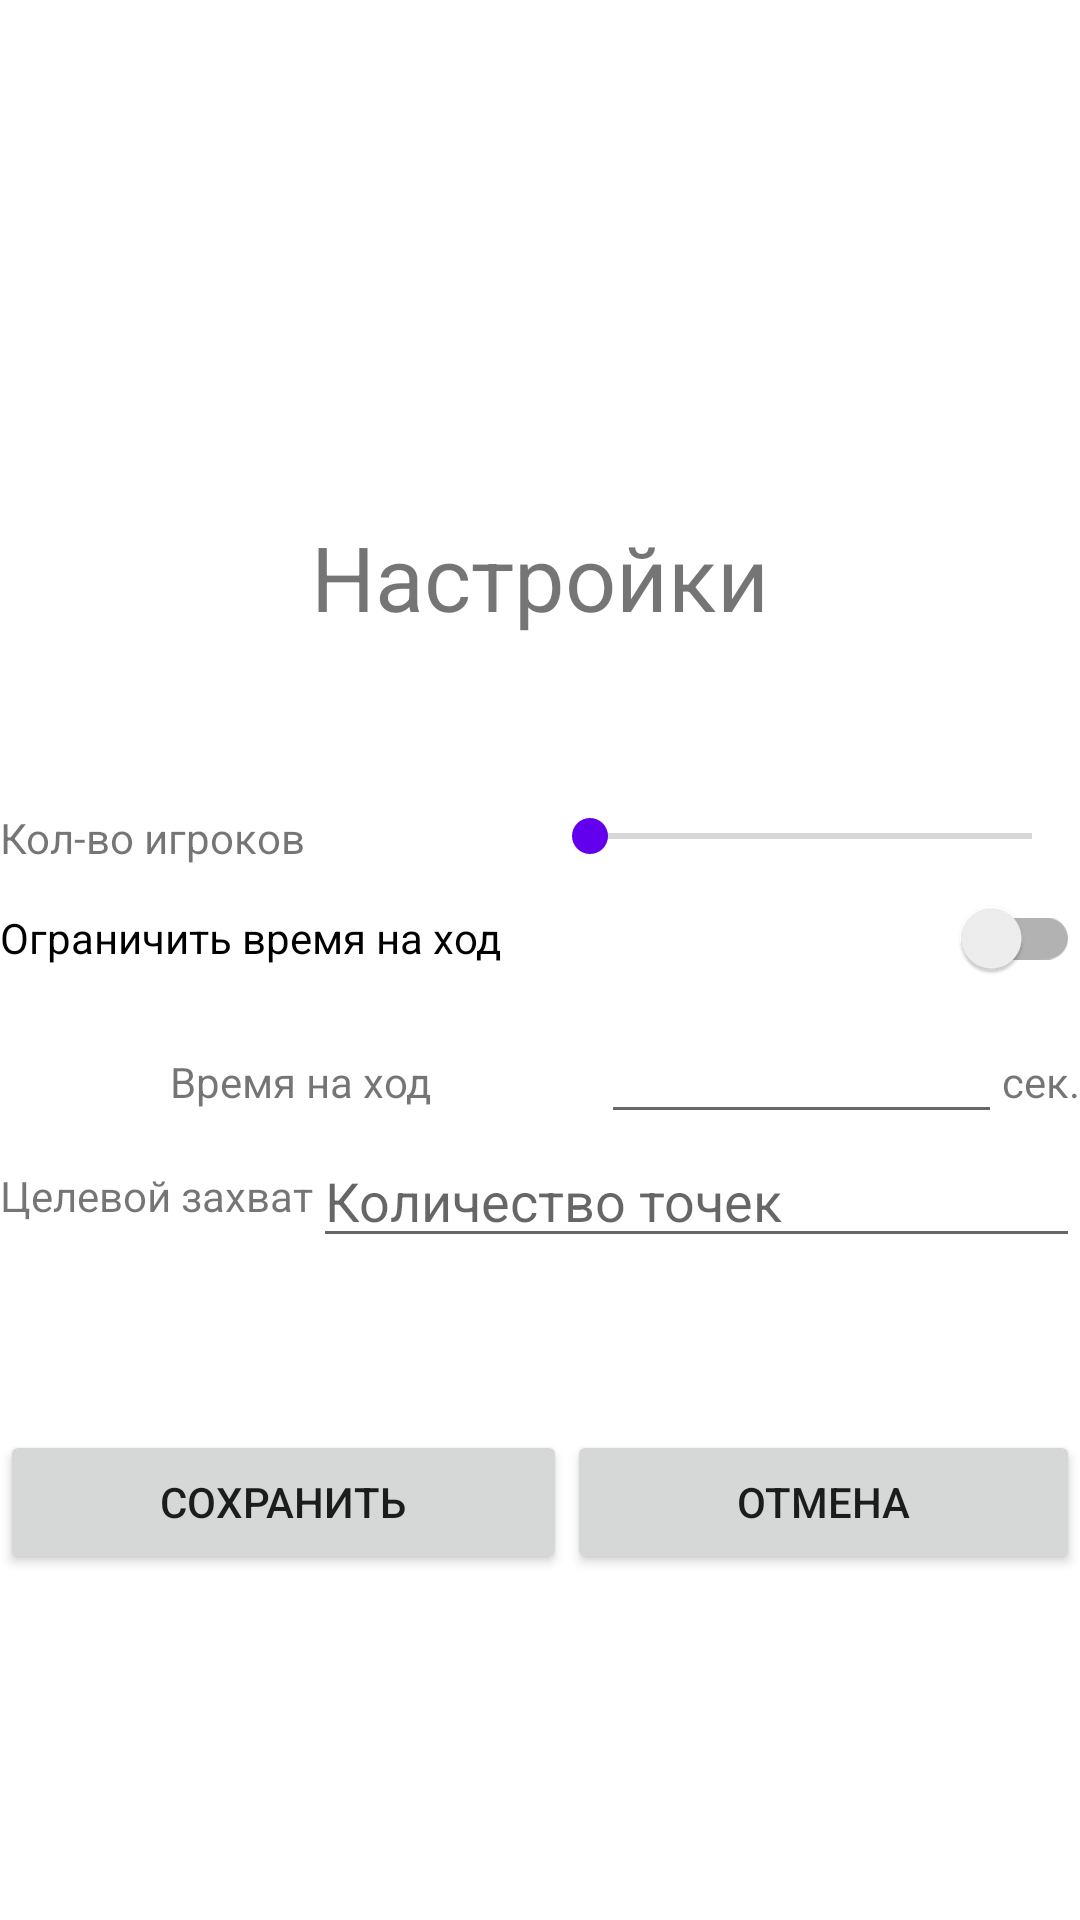

This screen was rendered from an Android layout file. Write that file and the resources it references.
<!-- AndroidManifest.xml: application theme Theme.Points -->
<!-- res/layout/activity_settings_game.xml -->
<?xml version="1.0" encoding="utf-8"?>
<LinearLayout xmlns:android="http://schemas.android.com/apk/res/android"
    xmlns:app="http://schemas.android.com/apk/res-auto"
    xmlns:tools="http://schemas.android.com/tools"
    android:layout_width="340dp"
    android:layout_height="match_parent"
    android:layout_gravity="center"
    android:gravity="center"
    android:orientation="vertical"
    tools:context=".activities.SettingsGameActivity">

    <Space
        android:layout_width="match_parent"
        android:layout_height="wrap_content"
        android:layout_weight="3" />

    <TextView
        android:layout_width="wrap_content"
        android:layout_height="wrap_content"
        android:text="@string/settings"
        android:textSize="30sp" />

    <Space
        android:layout_width="match_parent"
        android:layout_height="wrap_content"
        android:layout_weight="1" />

    <LinearLayout
        android:layout_width="match_parent"
        android:layout_height="wrap_content"
        android:orientation="horizontal">

        <TextView
            android:layout_width="wrap_content"
            android:layout_height="wrap_content"
            android:text="@string/count_players" />

        <Space
            android:layout_width="wrap_content"
            android:layout_height="wrap_content"
            android:layout_weight="3" />

        <TextView
            android:id="@+id/count_players_view"
            android:layout_width="wrap_content"
            android:layout_height="wrap_content"
            android:layout_weight="1"
            android:textAlignment="center" />

        <SeekBar
            android:id="@+id/count_players"
            android:layout_width="wrap_content"
            android:layout_height="wrap_content"
            android:layout_weight="7"
            android:max="6" />

    </LinearLayout>

    <androidx.appcompat.widget.SwitchCompat
        android:id="@+id/switch_limit_time"
        android:layout_width="match_parent"
        android:layout_height="wrap_content"
        android:text="@string/limit_time" />

    <LinearLayout
        android:id="@+id/editor_seconds_for_move"
        android:layout_width="match_parent"
        android:layout_height="wrap_content"
        android:orientation="horizontal">

        <TextView
            android:layout_width="wrap_content"
            android:layout_height="wrap_content"
            android:layout_weight="1"
            android:text="@string/time_for_step"
            android:textAlignment="center" />

        <EditText
            android:id="@+id/seconds_for_move"
            android:layout_width="wrap_content"
            android:layout_height="wrap_content"
            android:layout_weight="1"
            android:inputType="numberDecimal" />

        <TextView
            android:layout_width="wrap_content"
            android:layout_height="wrap_content"
            android:text="@string/sec" />
    </LinearLayout>

    <LinearLayout
        android:layout_width="match_parent"
        android:layout_height="wrap_content">

        <TextView
            android:layout_width="wrap_content"
            android:layout_height="match_parent"
            android:gravity="center"
            android:text="@string/target_captured" />

        <EditText
            android:id="@+id/target_camps"
            android:layout_width="0dp"
            android:layout_height="match_parent"
            android:layout_weight="1"
            android:autofillHints=""
            android:hint="@string/count_camps"
            android:inputType="numberDecimal" />
    </LinearLayout>

    <Space
        android:layout_width="match_parent"
        android:layout_height="wrap_content"
        android:layout_weight="1" />

    <LinearLayout
        android:layout_width="match_parent"
        android:layout_height="wrap_content"
        android:orientation="horizontal">

        <Button
            android:id="@+id/save"
            android:layout_width="wrap_content"
            android:layout_height="wrap_content"
            android:layout_weight="1"
            android:onClick="saveSettings"
            android:text="@string/save" />

        <Button
            android:id="@+id/cancel"
            android:layout_width="wrap_content"
            android:layout_height="wrap_content"
            android:layout_weight="1"
            android:onClick="cancel"
            android:text="@string/cancel" />
    </LinearLayout>

    <Space
        android:layout_width="match_parent"
        android:layout_height="wrap_content"
        android:layout_weight="2" />
</LinearLayout>
<!-- resources referenced by this layout -->
<resources>
  <string name="cancel">Отмена</string>
  <string name="count_camps">Количество точек</string>
  <string name="count_players">Кол-во игроков</string>
  <string name="limit_time">Ограничить время на ход</string>
  <string name="save">Сохранить</string>
  <string name="sec">сек.</string>
  <string name="settings">Настройки</string>
  <string name="target_captured">Целевой захват</string>
  <string name="time_for_step">Время на ход</string>
  <style name="Theme.Points" parent="Theme.MaterialComponents.DayNight.DarkActionBar">
          
          <item name="colorPrimary">@color/teal_700</item>
          <item name="colorPrimaryVariant">@color/teal_200</item>
          <item name="colorOnPrimary">@color/white</item>
          
          <item name="colorSecondary">@color/purple_500</item>
          <item name="colorSecondaryVariant">@color/purple_700</item>
          <item name="colorOnSecondary">@color/black</item>
          
          <item name="android:statusBarColor" tools:targetApi="l">?attr/colorPrimaryVariant</item>
          
      </style>
  <color name="teal_700">#FF018786</color>
  <color name="teal_200">#FF03DAC5</color>
  <color name="white">#FFFFFFFF</color>
  <color name="purple_500">#FF6200EE</color>
  <color name="purple_700">#FF3700B3</color>
  <color name="black">#FF000000</color>
</resources>
